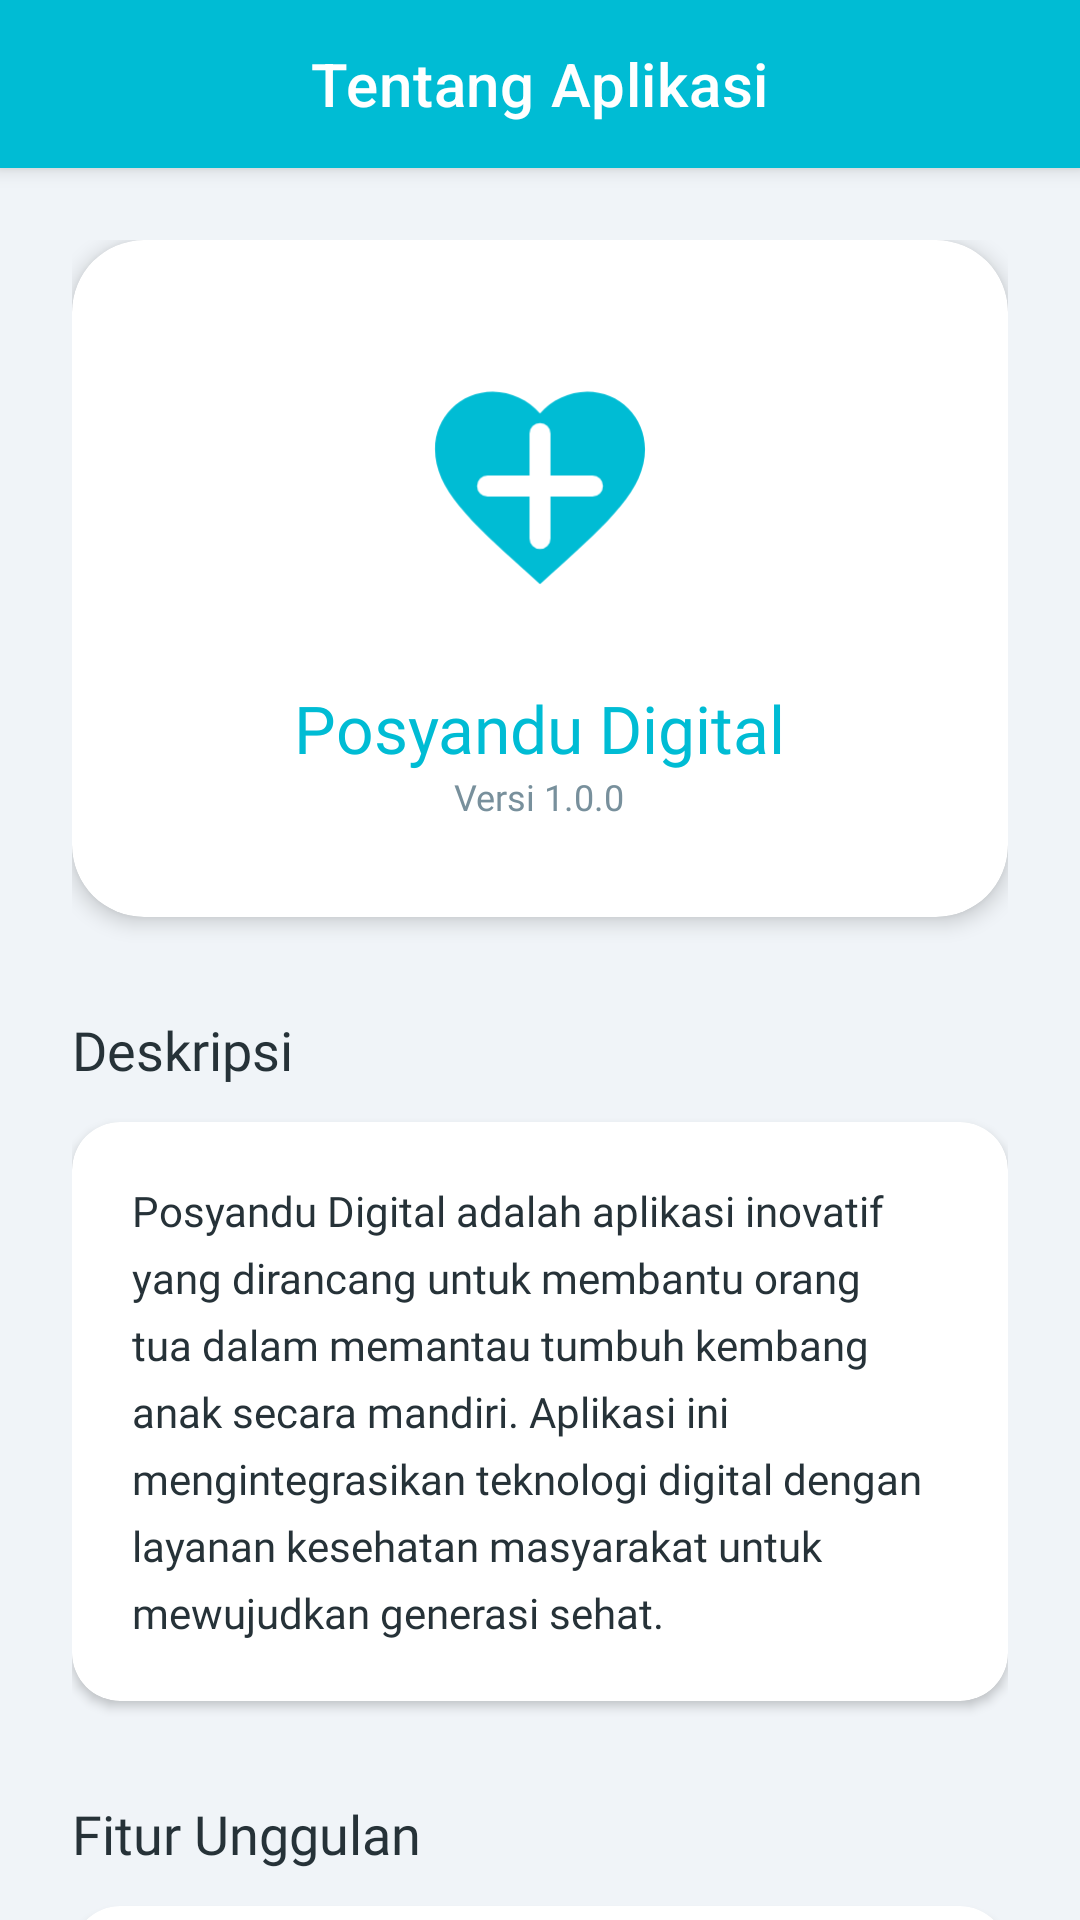

Write the Android layout XML for this screen, with the resource values it uses.
<!-- AndroidManifest.xml: application theme Theme.Fathurcarry -->
<!-- res/layout/fragment_about_p6.xml -->
<?xml version="1.0" encoding="utf-8"?>
<androidx.coordinatorlayout.widget.CoordinatorLayout xmlns:android="http://schemas.android.com/apk/res/android"
    xmlns:app="http://schemas.android.com/apk/res-auto"
    android:layout_width="match_parent"
    android:layout_height="match_parent"
    android:background="@color/posyandu_bg">

    <com.google.android.material.appbar.AppBarLayout
        android:layout_width="match_parent"
        android:layout_height="wrap_content"
        android:background="@color/posyandu_primary">

        <com.google.android.material.appbar.MaterialToolbar
            android:layout_width="match_parent"
            android:layout_height="?attr/actionBarSize"
            app:title="Tentang Aplikasi"
            app:titleTextColor="@color/white"
            app:titleCentered="true" />

    </com.google.android.material.appbar.AppBarLayout>

    <androidx.core.widget.NestedScrollView
        android:layout_width="match_parent"
        android:layout_height="match_parent"
        app:layout_behavior="@string/appbar_scrolling_view_behavior">

        <LinearLayout
            android:layout_width="match_parent"
            android:layout_height="wrap_content"
            android:orientation="vertical"
            android:padding="24dp">

            <com.google.android.material.card.MaterialCardView
                android:layout_width="match_parent"
                android:layout_height="wrap_content"
                app:cardCornerRadius="24dp"
                app:cardElevation="4dp">

                <LinearLayout
                    android:layout_width="match_parent"
                    android:layout_height="wrap_content"
                    android:gravity="center"
                    android:orientation="vertical"
                    android:padding="32dp">

                    <ImageView
                        android:layout_width="100dp"
                        android:layout_height="100dp"
                        android:src="@drawable/ic_posyandu_logo"
                        android:padding="8dp" />

                    <TextView
                        android:layout_width="wrap_content"
                        android:layout_height="wrap_content"
                        android:layout_marginTop="16dp"
                        android:fontFamily="@font/poppins_bold"
                        android:text="@string/posyandu_name"
                        android:textColor="@color/posyandu_primary"
                        android:textSize="22sp" />

                    <TextView
                        android:layout_width="wrap_content"
                        android:layout_height="wrap_content"
                        android:fontFamily="@font/poppins_regular"
                        android:text="Versi 1.0.0"
                        android:textColor="@color/posyandu_text_secondary"
                        android:textSize="12sp" />

                </LinearLayout>
            </com.google.android.material.card.MaterialCardView>

            <TextView
                android:layout_width="wrap_content"
                android:layout_height="wrap_content"
                android:layout_marginTop="32dp"
                android:fontFamily="@font/poppins_bold"
                android:text="Deskripsi"
                android:textColor="@color/posyandu_text_primary"
                android:textSize="18sp" />

            <com.google.android.material.card.MaterialCardView
                android:layout_width="match_parent"
                android:layout_height="wrap_content"
                android:layout_marginTop="12dp"
                app:cardCornerRadius="16dp"
                app:cardElevation="2dp">

                <TextView
                    android:layout_width="match_parent"
                    android:layout_height="wrap_content"
                    android:fontFamily="@font/poppins_regular"
                    android:lineSpacingExtra="6dp"
                    android:padding="20dp"
                    android:text="@string/about_desc"
                    android:textColor="@color/posyandu_text_primary"
                    android:textSize="14sp" />
            </com.google.android.material.card.MaterialCardView>

            <TextView
                android:layout_width="wrap_content"
                android:layout_height="wrap_content"
                android:layout_marginTop="32dp"
                android:fontFamily="@font/poppins_bold"
                android:text="Fitur Unggulan"
                android:textColor="@color/posyandu_text_primary"
                android:textSize="18sp" />

            <com.google.android.material.card.MaterialCardView
                android:layout_width="match_parent"
                android:layout_height="wrap_content"
                android:layout_marginTop="12dp"
                app:cardCornerRadius="16dp"
                app:cardElevation="2dp">

                <LinearLayout
                    android:layout_width="match_parent"
                    android:layout_height="wrap_content"
                    android:orientation="vertical"
                    android:padding="12dp">

                    <LinearLayout
                        android:layout_width="match_parent"
                        android:layout_height="wrap_content"
                        android:gravity="center_vertical"
                        android:padding="8dp">
                        <ImageView
                            android:layout_width="24dp"
                            android:layout_height="24dp"
                            android:src="@android:drawable/checkbox_on_background"
                            app:tint="@color/posyandu_primary" />
                        <TextView
                            android:layout_width="wrap_content"
                            android:layout_height="wrap_content"
                            android:layout_marginStart="12dp"
                            android:fontFamily="@font/poppins_regular"
                            android:text="Monitoring Gizi &amp; Berat Badan"
                            android:textColor="@color/posyandu_text_primary" />
                    </LinearLayout>

                    <LinearLayout
                        android:layout_width="match_parent"
                        android:layout_height="wrap_content"
                        android:gravity="center_vertical"
                        android:padding="8dp">
                        <ImageView
                            android:layout_width="24dp"
                            android:layout_height="24dp"
                            android:src="@android:drawable/checkbox_on_background"
                            app:tint="@color/posyandu_primary" />
                        <TextView
                            android:layout_width="wrap_content"
                            android:layout_height="wrap_content"
                            android:layout_marginStart="12dp"
                            android:fontFamily="@font/poppins_regular"
                            android:text="Edukasi Kesehatan Terpadu"
                            android:textColor="@color/posyandu_text_primary" />
                    </LinearLayout>

                    <LinearLayout
                        android:layout_width="match_parent"
                        android:layout_height="wrap_content"
                        android:gravity="center_vertical"
                        android:padding="8dp">
                        <ImageView
                            android:layout_width="24dp"
                            android:layout_height="24dp"
                            android:src="@android:drawable/checkbox_on_background"
                            app:tint="@color/posyandu_primary" />
                        <TextView
                            android:layout_width="wrap_content"
                            android:layout_height="wrap_content"
                            android:layout_marginStart="12dp"
                            android:fontFamily="@font/poppins_regular"
                            android:text="Konsultasi AI Chatbot"
                            android:textColor="@color/posyandu_text_primary" />
                    </LinearLayout>

                </LinearLayout>
            </com.google.android.material.card.MaterialCardView>

            <TextView
                android:layout_width="wrap_content"
                android:layout_height="wrap_content"
                android:layout_gravity="center"
                android:layout_marginTop="48dp"
                android:fontFamily="@font/poppins_regular"
                android:text="© 2024 Posyandu Digital"
                android:textColor="@color/posyandu_text_secondary"
                android:textSize="12sp" />

        </LinearLayout>
    </androidx.core.widget.NestedScrollView>

</androidx.coordinatorlayout.widget.CoordinatorLayout>
<!-- resources referenced by this layout -->
<resources>
  <color name="posyandu_bg">#F0F4F8</color>
  <color name="posyandu_primary">#00BCD4</color>
  <color name="posyandu_text_primary">#263238</color>
  <color name="posyandu_text_secondary">#78909C</color>
  <color name="white">#FFFFFFFF</color>
  <!-- drawable ic_posyandu_logo (drawable) -->
  <vector xmlns:android="http://schemas.android.com/apk/res/android"
      android:width="200dp"
      android:height="200dp"
      android:viewportWidth="24"
      android:viewportHeight="24">
      <path
          android:fillColor="#00BCD4"
          android:pathData="M12,21.35l-1.45,-1.32C5.4,15.36 2,12.28 2,8.5 2,5.42 4.42,3 7.5,3c1.74,0 3.41,0.81 4.5,2.09C13.09,3.81 14.76,3 16.5,3 19.58,3 22,5.42 22,8.5c0,3.78 -3.4,6.86 -8.55,11.54L12,21.35z" />
      <path
          android:fillColor="#FFFFFF"
          android:pathData="M12,7v10M7,12h10"
          android:strokeWidth="2"
          android:strokeColor="#FFFFFF"
          android:strokeLineCap="round"/>
  </vector>
  <string name="about_desc">Posyandu Digital adalah aplikasi inovatif yang dirancang untuk membantu orang tua dalam memantau tumbuh kembang anak secara mandiri. Aplikasi ini mengintegrasikan teknologi digital dengan layanan kesehatan masyarakat untuk mewujudkan generasi sehat.</string>
  <string name="posyandu_name">Posyandu Digital</string>
  <style name="Theme.Fathurcarry" parent="Base.Theme.Fathurcarry">
          <item name="android:statusBarColor">@color/posyandu_primary</item>
      </style>
  <style name="Base.Theme.Fathurcarry" parent="Theme.MaterialComponents.Light.NoActionBar">
          <item name="colorPrimary">@color/posyandu_primary</item>
          <item name="colorPrimaryDark">@color/posyandu_primary_dark</item>
          <item name="colorAccent">@color/posyandu_accent</item>
          <item name="android:windowBackground">@color/posyandu_bg</item>
      </style>
  <color name="posyandu_primary_dark">#0097A7</color>
  <color name="posyandu_accent">#FF4081</color>
</resources>
